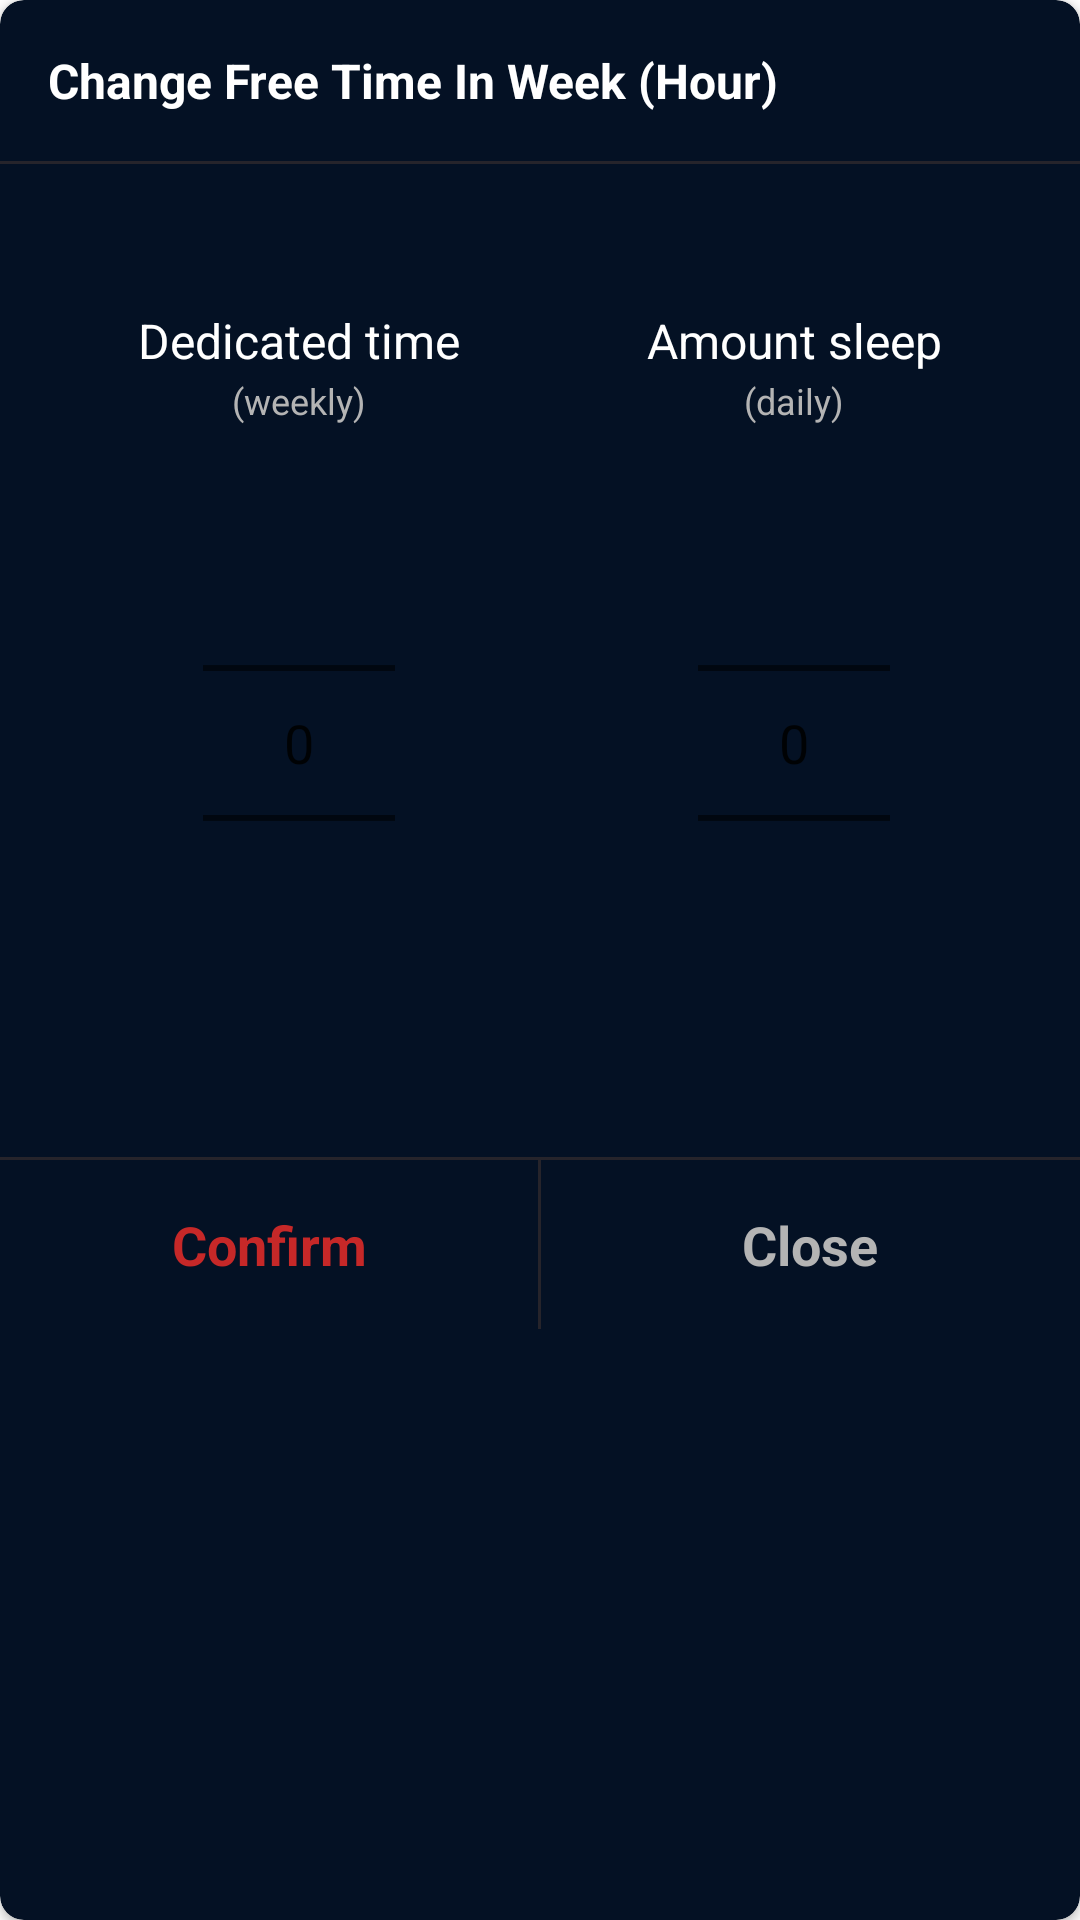

Write the Android layout XML for this screen, with the resource values it uses.
<!-- AndroidManifest.xml: application theme Theme.TimeManagment -->
<!-- res/layout/max_time_free_in_week_dialog.xml -->
<?xml version="1.0" encoding="utf-8"?>
<androidx.cardview.widget.CardView
    xmlns:android="http://schemas.android.com/apk/res/android"
    xmlns:app="http://schemas.android.com/apk/res-auto"
    android:layout_width="match_parent"
    android:layout_height="wrap_content"
    app:cardBackgroundColor="@color/background"
    app:cardCornerRadius="8dp">

    <androidx.constraintlayout.widget.ConstraintLayout
        android:layout_width="match_parent"
        android:layout_height="wrap_content">

        <TextView
            android:id="@+id/tvTaskCategory"
            android:layout_width="wrap_content"
            android:layout_height="wrap_content"
            android:layout_marginVertical="16dp"
            android:layout_marginStart="16dp"
            android:text="Change Free Time In Week (Hour)"
            android:textColor="@color/white"
            android:textSize="16sp"
            android:textStyle="bold"
            app:layout_constraintStart_toStartOf="parent"
            app:layout_constraintTop_toTopOf="parent" />

        <View
            android:id="@+id/view"
            android:layout_width="match_parent"
            android:layout_height="1dp"
            android:layout_marginTop="16dp"
            android:background="#26242B"
            app:layout_constraintTop_toBottomOf="@+id/tvTaskCategory" />

        <LinearLayout
            android:id="@+id/llDedicatedTime"
            android:layout_width="wrap_content"
            android:layout_height="wrap_content"
            android:layout_marginHorizontal="16dp"
            android:layout_marginTop="48dp"
            android:gravity="center"
            android:orientation="vertical"
            android:descendantFocusability="beforeDescendants"
            android:focusableInTouchMode="true"
            app:layout_constraintEnd_toStartOf="@+id/llSleepTime"
            app:layout_constraintHorizontal_bias="0.5"
            app:layout_constraintStart_toStartOf="parent"
            app:layout_constraintTop_toBottomOf="@+id/view">

            <TextView
                android:layout_width="wrap_content"
                android:layout_height="wrap_content"
                android:layout_marginBottom="1dp"
                android:text="Dedicated time"
                android:textColor="@color/white"
                android:textSize="16sp" />

            <TextView
                android:layout_width="wrap_content"
                android:layout_height="wrap_content"
                android:layout_marginBottom="16dp"
                android:gravity="center"
                android:text="(weekly)"
                android:textColor="@color/grayNormal"
                android:textSize="12sp" />

            <NumberPicker
                android:id="@+id/npDedicatedTime"
                android:layout_width="wrap_content"
                android:layout_height="wrap_content"
                android:theme="@style/NumberPickerText"/>
        </LinearLayout>

        <LinearLayout
            android:id="@+id/llSleepTime"
            android:layout_width="wrap_content"
            android:layout_height="wrap_content"
            android:layout_marginHorizontal="16dp"
            android:layout_marginTop="48dp"
            android:gravity="center"
            android:descendantFocusability="beforeDescendants"
            android:focusableInTouchMode="true"
            android:orientation="vertical"
            app:layout_constraintEnd_toEndOf="parent"
            app:layout_constraintHorizontal_bias="0.5"
            app:layout_constraintStart_toEndOf="@+id/llDedicatedTime"
            app:layout_constraintTop_toBottomOf="@+id/view">

            <TextView
                android:layout_width="wrap_content"
                android:layout_height="wrap_content"
                android:layout_marginBottom="1dp"
                android:gravity="center"
                android:text="Amount sleep"
                android:textColor="@color/white"
                android:textSize="16sp" />

            <TextView
                android:layout_width="wrap_content"
                android:layout_height="wrap_content"
                android:layout_marginBottom="16dp"
                android:gravity="center"
                android:text="(daily)"
                android:textColor="@color/grayNormal"
                android:textSize="12sp" />

            <NumberPicker
                android:id="@+id/npAmountSleep"
                android:layout_width="wrap_content"
                android:layout_height="wrap_content"
                android:theme="@style/NumberPickerText"/>
        </LinearLayout>

        <View
            android:id="@+id/view2"
            android:layout_width="match_parent"
            android:layout_height="1dp"
            android:layout_marginTop="48dp"
            android:background="#26242B"
            app:layout_constraintTop_toBottomOf="@+id/llDedicatedTime" />

        <LinearLayout
            android:layout_width="match_parent"
            android:layout_height="wrap_content"
            android:orientation="horizontal"
            android:weightSum="2"
            app:layout_constraintTop_toBottomOf="@+id/view2">

            <TextView
                android:id="@+id/tvConfirm"
                android:layout_width="0dp"
                android:layout_height="wrap_content"
                android:layout_weight="1"
                android:foreground="?selectableItemBackgroundBorderless"
                android:gravity="center"
                android:paddingVertical="16dp"
                android:text="Confirm"
                android:textColor="#C62828"
                android:textSize="18sp"
                android:textStyle="bold" />

            <View
                android:layout_width="1dp"
                android:layout_height="match_parent"
                android:background="#26242B" />

            <TextView
                android:id="@+id/tvClose"
                android:layout_width="0dp"
                android:layout_height="wrap_content"
                android:layout_weight="1"
                android:foreground="?selectableItemBackgroundBorderless"
                android:gravity="center"
                android:paddingVertical="16dp"
                android:text="Close"
                android:textColor="#B4B4B4"
                android:textSize="18sp"
                android:textStyle="bold" />
        </LinearLayout>

    </androidx.constraintlayout.widget.ConstraintLayout>

</androidx.cardview.widget.CardView>
<!-- resources referenced by this layout -->
<resources>
  <color name="background">#041124</color>
  <color name="grayNormal">#B4B4B4</color>
  <color name="white">#FFFFFFFF</color>
  <style name="NumberPickerText">
          <item name="android:textSize">18sp</item>
      </style>
  <style name="Theme.TimeManagment" parent="Theme.MaterialComponents.DayNight.NoActionBar">
          
          <item name="colorPrimary">@color/purple_500</item>
          <item name="colorPrimaryVariant">@color/purple_700</item>
          <item name="colorOnPrimary">@color/white</item>
          
          <item name="colorSecondary">@color/secondary</item>
          <item name="colorSecondaryVariant">@color/teal_700</item>
          <item name="colorOnSecondary">@color/black</item>
          
          <item name="android:statusBarColor">@color/background</item>
          
      </style>
  <color name="purple_500">#FF6200EE</color>
  <color name="purple_700">#FF3700B3</color>
  <color name="secondary">#C62828</color>
  <color name="teal_700">#B71C1C</color>
  <color name="black">#FF000000</color>
</resources>
